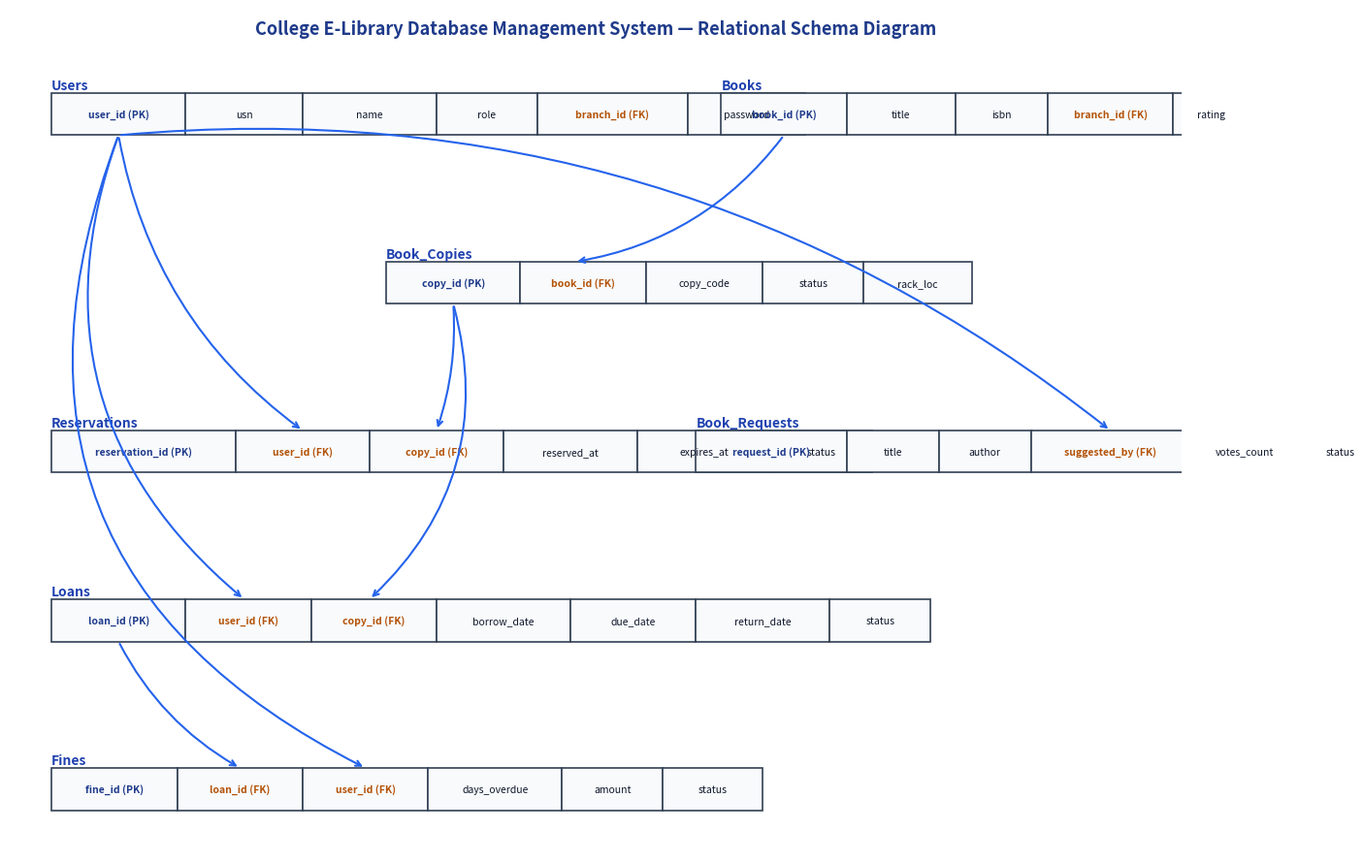

Write the Python code that produced this figure. (Note: this script raises an exception after producing the figure.)
import matplotlib.pyplot as plt
import matplotlib.patches as patches

fig, ax = plt.subplots(figsize=(14, 9), dpi=300)
ax.set_xlim(0, 140)
ax.set_ylim(0, 100)
ax.axis('off')

# Table drawing helper
def draw_table(x, y, title, cols, col_widths, header_color='#1E40AF'):
    total_w = sum(col_widths)
    # Header title
    ax.text(x, y + 5.5, title, fontsize=10, fontweight='bold', color=header_color)
    
    # Cells
    cur_x = x
    h = 5.0
    for i, (cname, w) in enumerate(zip(cols, col_widths)):
        rect = patches.Rectangle((cur_x, y), w, h, linewidth=1.2, edgecolor='#334155', facecolor='#F8FAFC')
        ax.add_patch(rect)
        is_pk = '(PK)' in cname
        is_fk = '(FK)' in cname
        txt = ax.text(cur_x + w/2, y + h/2, cname, fontsize=7.5, ha='center', va='center',
                      fontweight='bold' if (is_pk or is_fk) else 'normal',
                      color='#1E3A8A' if is_pk else ('#B45309' if is_fk else '#0F172A'))
        cur_x += w
    return total_w

# 1. USERS
draw_table(5, 85, "Users",
           ["user_id (PK)", "usn", "name", "role", "branch_id (FK)", "password"],
           [16, 14, 16, 12, 18, 14])

# 2. BOOKS
draw_table(85, 85, "Books",
           ["book_id (PK)", "title", "isbn", "branch_id (FK)", "rating"],
           [15, 13, 11, 15, 9])

# 3. BOOK_COPIES
draw_table(45, 65, "Book_Copies",
           ["copy_id (PK)", "book_id (FK)", "copy_code", "status", "rack_loc"],
           [16, 15, 14, 12, 13])

# 4. RESERVATIONS
draw_table(5, 45, "Reservations",
           ["reservation_id (PK)", "user_id (FK)", "copy_id (FK)", "reserved_at", "expires_at", "status"],
           [22, 16, 16, 16, 16, 12])

# 5. LOANS
draw_table(5, 25, "Loans",
           ["loan_id (PK)", "user_id (FK)", "copy_id (FK)", "borrow_date", "due_date", "return_date", "status"],
           [16, 15, 15, 16, 15, 16, 12])

# 6. FINES
draw_table(5, 5, "Fines",
           ["fine_id (PK)", "loan_id (FK)", "user_id (FK)", "days_overdue", "amount", "status"],
           [15, 15, 15, 16, 12, 12])

# 7. BOOK_REQUESTS
draw_table(82, 45, "Book_Requests",
           ["request_id (PK)", "title", "author", "suggested_by (FK)", "votes_count", "status"],
           [18, 11, 11, 19, 13, 10])

# FK Arrows
# Books -> Book_Copies (book_id)
ax.annotate('', xy=(67.5, 70), xytext=(92.5, 85),
            arrowprops=dict(arrowstyle="->", color='#2563EB', lw=1.5,
                            connectionstyle="arc3,rad=-0.2"))

# Users -> Reservations (user_id)
ax.annotate('', xy=(35, 50), xytext=(13, 85),
            arrowprops=dict(arrowstyle="->", color='#2563EB', lw=1.5,
                            connectionstyle="arc3,rad=0.2"))

# Book_Copies -> Reservations (copy_id)
ax.annotate('', xy=(51, 50), xytext=(53, 65),
            arrowprops=dict(arrowstyle="->", color='#2563EB', lw=1.5,
                            connectionstyle="arc3,rad=-0.1"))

# Users -> Loans (user_id)
ax.annotate('', xy=(28, 30), xytext=(13, 85),
            arrowprops=dict(arrowstyle="->", color='#2563EB', lw=1.5,
                            connectionstyle="arc3,rad=0.35"))

# Book_Copies -> Loans (copy_id)
ax.annotate('', xy=(43, 30), xytext=(53, 65),
            arrowprops=dict(arrowstyle="->", color='#2563EB', lw=1.5,
                            connectionstyle="arc3,rad=-0.3"))

# Loans -> Fines (loan_id)
ax.annotate('', xy=(27.5, 10), xytext=(13, 25),
            arrowprops=dict(arrowstyle="->", color='#2563EB', lw=1.5,
                            connectionstyle="arc3,rad=0.15"))

# Users -> Fines (user_id)
ax.annotate('', xy=(42.5, 10), xytext=(13, 85),
            arrowprops=dict(arrowstyle="->", color='#2563EB', lw=1.5,
                            connectionstyle="arc3,rad=0.45"))

# Users -> Book_Requests (suggested_by -> user_id)
ax.annotate('', xy=(131.5, 50), xytext=(13, 85),
            arrowprops=dict(arrowstyle="->", color='#2563EB', lw=1.5,
                            connectionstyle="arc3,rad=-0.2"))

# Title
ax.text(70, 97, "College E-Library Database Management System — Relational Schema Diagram",
        fontsize=13, fontweight='bold', ha='center', color='#1E3A8A')

plt.tight_layout()
plt.savefig('/home/pink/e-libraryDB/report_assets/schema_diagram.png', dpi=300, bbox_inches='tight')
print("schema_diagram.png created successfully!")
